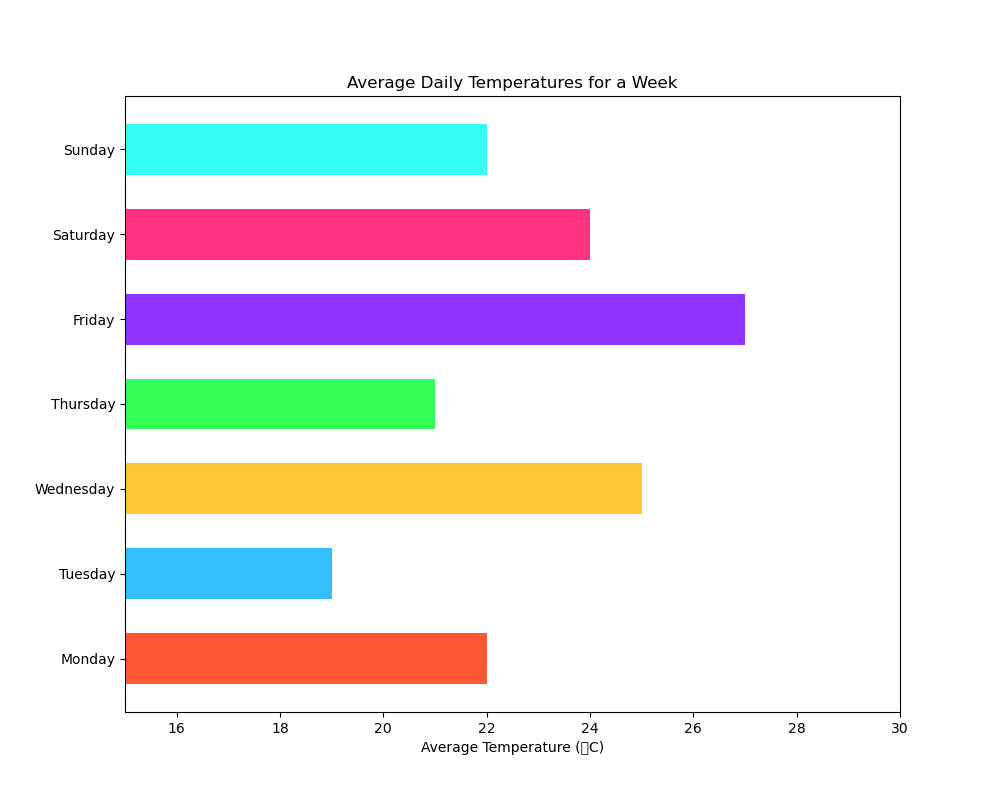

The table this chart was drawn from, first rows:
Day, Average Temperature (°C)
Monday, 22
Tuesday, 19
Wednesday, 25
Thursday, 21
Friday, 27
Saturday, 24
Sunday, 22
